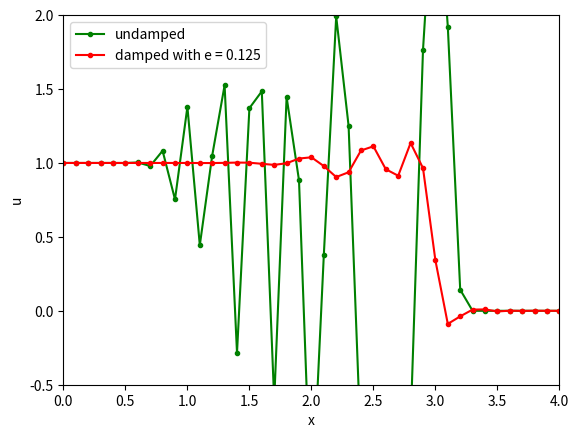

Source code (Python):
##########################################################
# Beam-Warming implicit method / Inciscid Burgers equation
#
##########################################################

from pylab import *
from numpy import *
from math import *
import matplotlib.pyplot as plt
#rcParans['font.family'] = 'serif'

### Parameters
domain = 4.
nx = 41
dx = domain/(nx-1)
T = 1.8
courant = 1.        # courant number
dt = courant*dx     # time step size
nt = int(T/dt)
Ee = 0.125          # damping coefficient
print('dx='+str(dx)+', dt='+str(dt))

### Initialisation: two sets of arrays, for undamped and damped cases
# for undamped BW:
x = arange(0,domain+dx,dx)
u1=zeros(nx); un1=zeros(nx);
a1=zeros(nx); b1=zeros(nx); c1=zeros(nx); d1=zeros(nx);
c12=zeros(nx); d12=zeros(nx); # to preserve diagonals for next time step

# for damped BW:
u2=zeros(nx); un2=zeros(nx);
a2=zeros(nx); b2=zeros(nx); c2=zeros(nx); d2=zeros(nx);
c22=zeros(nx); d22=zeros(nx);

### Initial conditions
for i in range(nx):
    if 0<=x[i] and x[i]<=2:
        u1[i]=1
        u2[i]=1

### time evolution
for it in range(nt):
    
# Solution without damping
    un1[:] = u1[:]
    a1[0] = -dt/dx/4*un1[0] # commenting this line will cause "drooping left"
    for i in range(1,nx):
        a1[i] = -dt/dx/4*un1[i-1]
    for i in range(nx):
        b1[i] = 1
    for i in range(nx-1):
        c1[i] = dt/dx/4*un1[i+1]
    for i in range(nx):
        d1[i] = un1[i]
        
    d1[0] = d1[0] - a1[0]*un1[0]  # take the left BC into account
    c12[0] = c1[0]/b1[0]
    d12[0] = d1[0]/b1[0]
    
    for i in range(1,nx-1):
        c12[i] = c1[i]/(b1[i]-c12[i-1]*a1[i])
        
    for i in range(1,nx):
        d12[i] = (d1[i]-d12[i-1]*a1[i])/(b1[i]-c12[i-1]*a1[i])
    
    u1[nx-1] = d12[nx-1]
    
    for i in range(nx-2,-1,-1):
        u1[i] = d12[i]-c12[i]*un1[i+1]
        
    # BC
    u1[0] = 1

# Solution with damping:
    un2[:] = u2[:]
    a2[0] = -dt/dx/4*un2[0]  # commenting this line will cause "drooping left"
    for i in range(1,nx):
        a2[i] = -dt/dx/4*un2[i-1]
    for i in range(nx):
        b2[i] = 1
    for i in range(nx-1):
        c2[i] = dt/dx/4*un2[i+1]
        
    d2[0] = un2[0]
    d2[1] = un2[1]
    # here we introduce damping
    for i in range(2,nx-2):
        d2[i] = un2[i] -Ee*(un2[i+2]-4*un2[i+1]+6*un2[i]-4*un2[i-1]+un2[i-2])
    d2[nx-2] = un2[nx-2]
    d2[nx-1] = un2[nx-1]
    
    d2[0] = d2[0] - a2[0]*un2[0]  # take the left BC into account
    c22[0] = c2[0]/b2[0]
    d22[0] = d2[0]/b2[0]
    
    for i in range(1,nx-1):
        c22[i] = c2[i]/(b2[i]-c22[i-1]*a2[i])
        
    for i in range(1,nx):
        d22[i] = (d2[i]-d22[i-1]*a2[i])/(b2[i]-c22[i-1]*a2[i])
        
    u2[nx-1] = d22[nx-1]
    
    for i in range(nx-2,-1,-1):
        u2[i] = d22[i] - c22[i]*un2[i+1]
        
    # BC
    u2[0] = 1


### Ploting
p1, = plt.plot(x,u1,'g.-')
p2, = plt.plot(x,u2,'r.-')
plt.axis([0, 4, -0.5, 2])
plt.xlabel('x')
plt.ylabel('u')
plt.legend([p1,p2],['undamped','damped with e = '+str(Ee)])
plt.show()